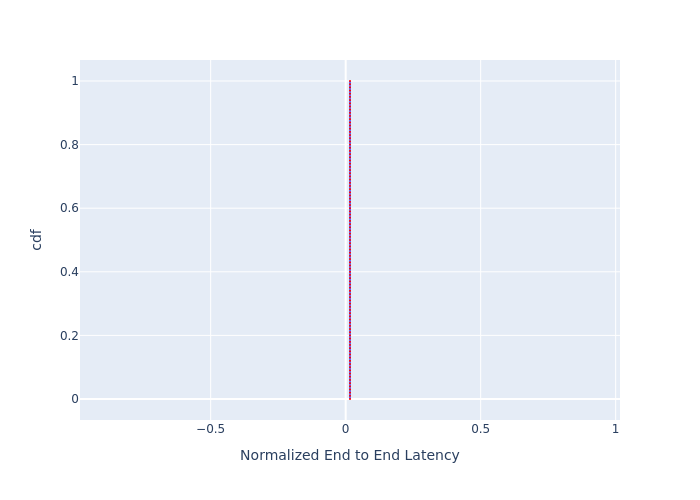

Source data for this figure (header and first rows):
, cdf, Normalized End to End Latency
0, 0.0, 0.016
1, 0.01, 0.016
2, 0.02, 0.016
3, 0.03, 0.016
4, 0.04, 0.016
5, 0.05, 0.016
6, 0.06, 0.016
7, 0.07, 0.016
8, 0.08, 0.016
9, 0.09, 0.016
10, 0.1, 0.016
11, 0.11, 0.016
12, 0.12, 0.016
13, 0.13, 0.016
14, 0.14, 0.016
15, 0.15, 0.016
16, 0.16, 0.016
17, 0.17, 0.016
18, 0.18, 0.016
19, 0.19, 0.016
20, 0.2, 0.016
21, 0.21, 0.016
22, 0.22, 0.016
23, 0.23, 0.016
24, 0.24, 0.016
25, 0.25, 0.016
26, 0.26, 0.016
27, 0.27, 0.016
28, 0.28, 0.016
29, 0.29, 0.016
30, 0.3, 0.016
31, 0.31, 0.016
32, 0.32, 0.016
33, 0.33, 0.016
34, 0.34, 0.016
35, 0.35, 0.016
36, 0.36, 0.016
37, 0.37, 0.016
38, 0.38, 0.016
39, 0.39, 0.016
40, 0.4, 0.016
41, 0.41, 0.016
42, 0.42, 0.016
43, 0.43, 0.016
44, 0.44, 0.016
45, 0.45, 0.016
46, 0.46, 0.016
47, 0.47, 0.016
48, 0.48, 0.016
49, 0.49, 0.016
50, 0.5, 0.016
51, 0.51, 0.016
52, 0.52, 0.016
53, 0.53, 0.016
54, 0.54, 0.016
55, 0.55, 0.016
56, 0.56, 0.016
57, 0.57, 0.016
58, 0.58, 0.016
59, 0.59, 0.016
... 41 more rows
